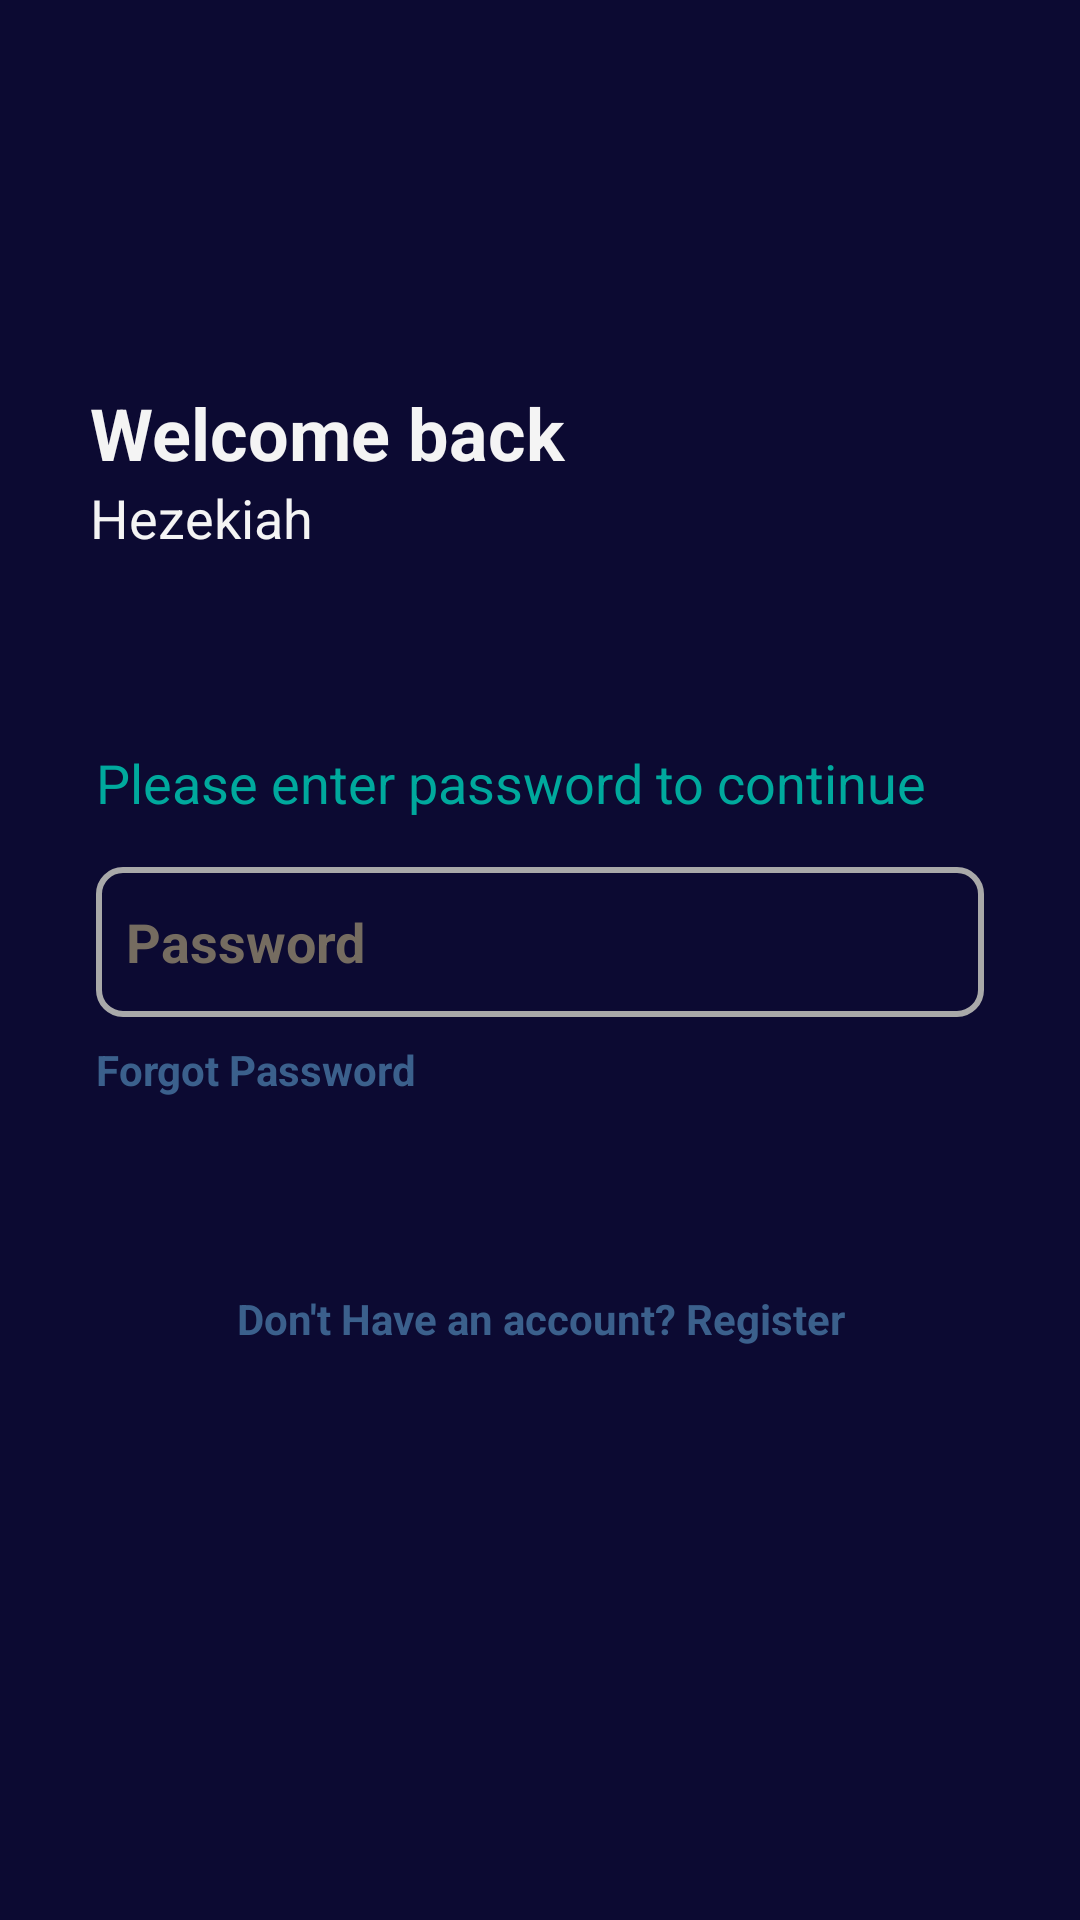

Write the Android layout XML for this screen, with the resource values it uses.
<!-- AndroidManifest.xml: application theme Theme.MADIOTECH -->
<!-- res/layout/activity_welcomeback.xml -->
<?xml version="1.0" encoding="utf-8"?>
<androidx.constraintlayout.widget.ConstraintLayout xmlns:android="http://schemas.android.com/apk/res/android"
    xmlns:app="http://schemas.android.com/apk/res-auto"
    xmlns:tools="http://schemas.android.com/tools"
    android:layout_width="match_parent"
    android:layout_height="match_parent"
    android:background="#0c0a32"
    tools:context=".WelcomeBackActivity">
    
    <ScrollView
        android:layout_width="match_parent"
        android:layout_height="match_parent"
        android:layout_marginBottom="52dp"
        android:contentDescription="@string/app_name"
        app:layout_constraintBottom_toBottomOf="parent"
        app:layout_constraintEnd_toEndOf="parent"
        app:layout_constraintHorizontal_bias="0.0"
        app:layout_constraintStart_toStartOf="parent">
        
        <LinearLayout
            android:layout_width="match_parent"
            android:layout_height="wrap_content"
            android:orientation="vertical">
            
            <TextView
                android:id="@+id/welcomeBackGreeting"
                android:layout_width="match_parent"
                android:layout_height="wrap_content"
                android:layout_marginLeft="30dp"
                android:layout_marginTop="128dp"
                android:layout_marginRight="30dp"
                android:text="Welcome back"
                android:textColor="#f4f4f4"
                android:textSize="24sp"
                android:textStyle="bold" />
            
            <TextView
                android:id="@+id/welcomBackUsername"
                android:layout_width="match_parent"
                android:layout_height="wrap_content"
                android:layout_marginLeft="30dp"
                android:layout_marginTop="0dp"
                android:layout_marginRight="30dp"
                android:text="Hezekiah"
                android:textColor="#f4f4f4"
                android:textSize="18sp"
                android:textStyle="normal" />
            
            <TextView
                android:layout_width="match_parent"
                android:layout_height="wrap_content"
                android:layout_marginStart="32dp"
                android:layout_marginTop="64dp"
                android:layout_marginEnd="32dp"
                android:text="Please enter password to continue"
                android:textColor="#00a99d"
                android:textSize="18sp"/>
            
            <EditText
                android:id="@+id/editTextLoginPassword"
                android:layout_width="match_parent"
                android:layout_height="50dp"
                android:layout_marginStart="32dp"
                android:layout_marginTop="16dp"
                android:layout_marginEnd="32dp"
                android:autofillHints="password"
                android:background="@drawable/edittext_bg"
                android:drawableStart="@drawable/password"
                android:drawablePadding="10dp"
                android:ems="10"
                android:hint="Password"
                android:inputType="textPassword"
                android:padding="10dp"
                android:textColorHint="#756c60"
                android:textColor="#0b0b0b"
                android:textStyle="bold"
                android:textSize="18sp"/>
            
            
            <TextView
                android:id="@+id/textViewClickableForgotPassword"
                android:layout_width="wrap_content"
                android:layout_height="wrap_content"
                android:layout_marginStart="32dp"
                android:layout_marginTop="8dp"
                android:text="Forgot Password"
                android:textColor="#3B608C"
                android:textSize="14sp"
                android:textStyle="bold" />
            
            <ImageView
                android:id="@+id/imageViewLoginButton"
                android:layout_width="wrap_content"
                android:layout_height="wrap_content"
                android:layout_gravity="end"
                android:layout_marginTop="0dp"
                android:layout_marginEnd="32dp"
                android:src="@drawable/btn_arrow2" />
            
            <TextView
                android:id="@+id/textViewClickableRegister"
                android:layout_width="match_parent"
                android:layout_height="wrap_content"
                android:layout_marginTop="64dp"
                android:text="Don't Have an account? Register"
                android:textAlignment="center"
                android:textColor="#3B608C"
                android:textSize="14sp"
                android:textStyle="bold" />
        
        </LinearLayout>
    </ScrollView>
</androidx.constraintlayout.widget.ConstraintLayout>
<!-- resources referenced by this layout -->
<resources>
  <!-- drawable edittext_bg (drawable) -->
  <?xml version="1.0" encoding="utf-8"?>
  <selector xmlns:android="http://schemas.android.com/apk/res/android">
      <item>
          <shape android:shape="rectangle">
              
  
  
              
              <stroke
                  android:width="2dp"
                  android:color="#A9A9A9" /> 
  
              
              <corners android:radius="8dp" />
  
              
              <padding
                  android:left="12dp"
                  android:top="10dp"
                  android:right="12dp"
                  android:bottom="10dp" />
          </shape>
      </item>
  </selector>
  <string name="app_name">MADIOTECH</string>
  <style name="Theme.MADIOTECH" parent="Base.Theme.MADIOTECH" />
  <style name="Base.Theme.MADIOTECH" parent="Theme.MaterialComponents.Light.NoActionBar">
          
          <item name="colorPrimary">@color/primary_blue</item>
          <item name="colorPrimaryVariant">@color/dark_blue</item>
          <item name="colorSecondary">@color/accent_gold</item>
  
          
          <item name="android:colorBackground">@color/colorBackground</item>
          <item name="colorSurface">@color/colorSurface</item>
          <item name="android:forceDarkAllowed">false</item>
          
          <item name="android:windowBackground">@color/colorBackground</item>
  
          
          <item name="android:textColorPrimary">@color/colorOnBackground</item>
          <item name="android:textColorSecondary">@color/colorOnSurface</item>
  
          
          <item name="android:statusBarColor">@color/dark_blue</item>
          <item name="android:navigationBarColor">@color/primary_blue</item>
  
          
          <item name="colorOnPrimary">@color/colorOnPrimary</item>
          <item name="colorOnSecondary">@color/colorOnSecondary</item>
          <item name="colorOnBackground">@color/colorOnBackground</item>
          <item name="colorOnSurface">@color/colorOnSurface</item>
      </style>
  <color name="primary_blue">#3B4D75</color>
  <color name="dark_blue">#1F2A44</color>
  <color name="accent_gold">#D9A441</color>
  <color name="colorBackground">#F8F9FB</color>
  <color name="colorSurface">#F1F3F6</color>
  <color name="colorOnBackground">#1C1C1C</color>
  <color name="colorOnSurface">#2E2E2E</color>
  <color name="colorOnPrimary">#FFFFFF</color>
  <color name="colorOnSecondary">#1F2A44</color>
</resources>
